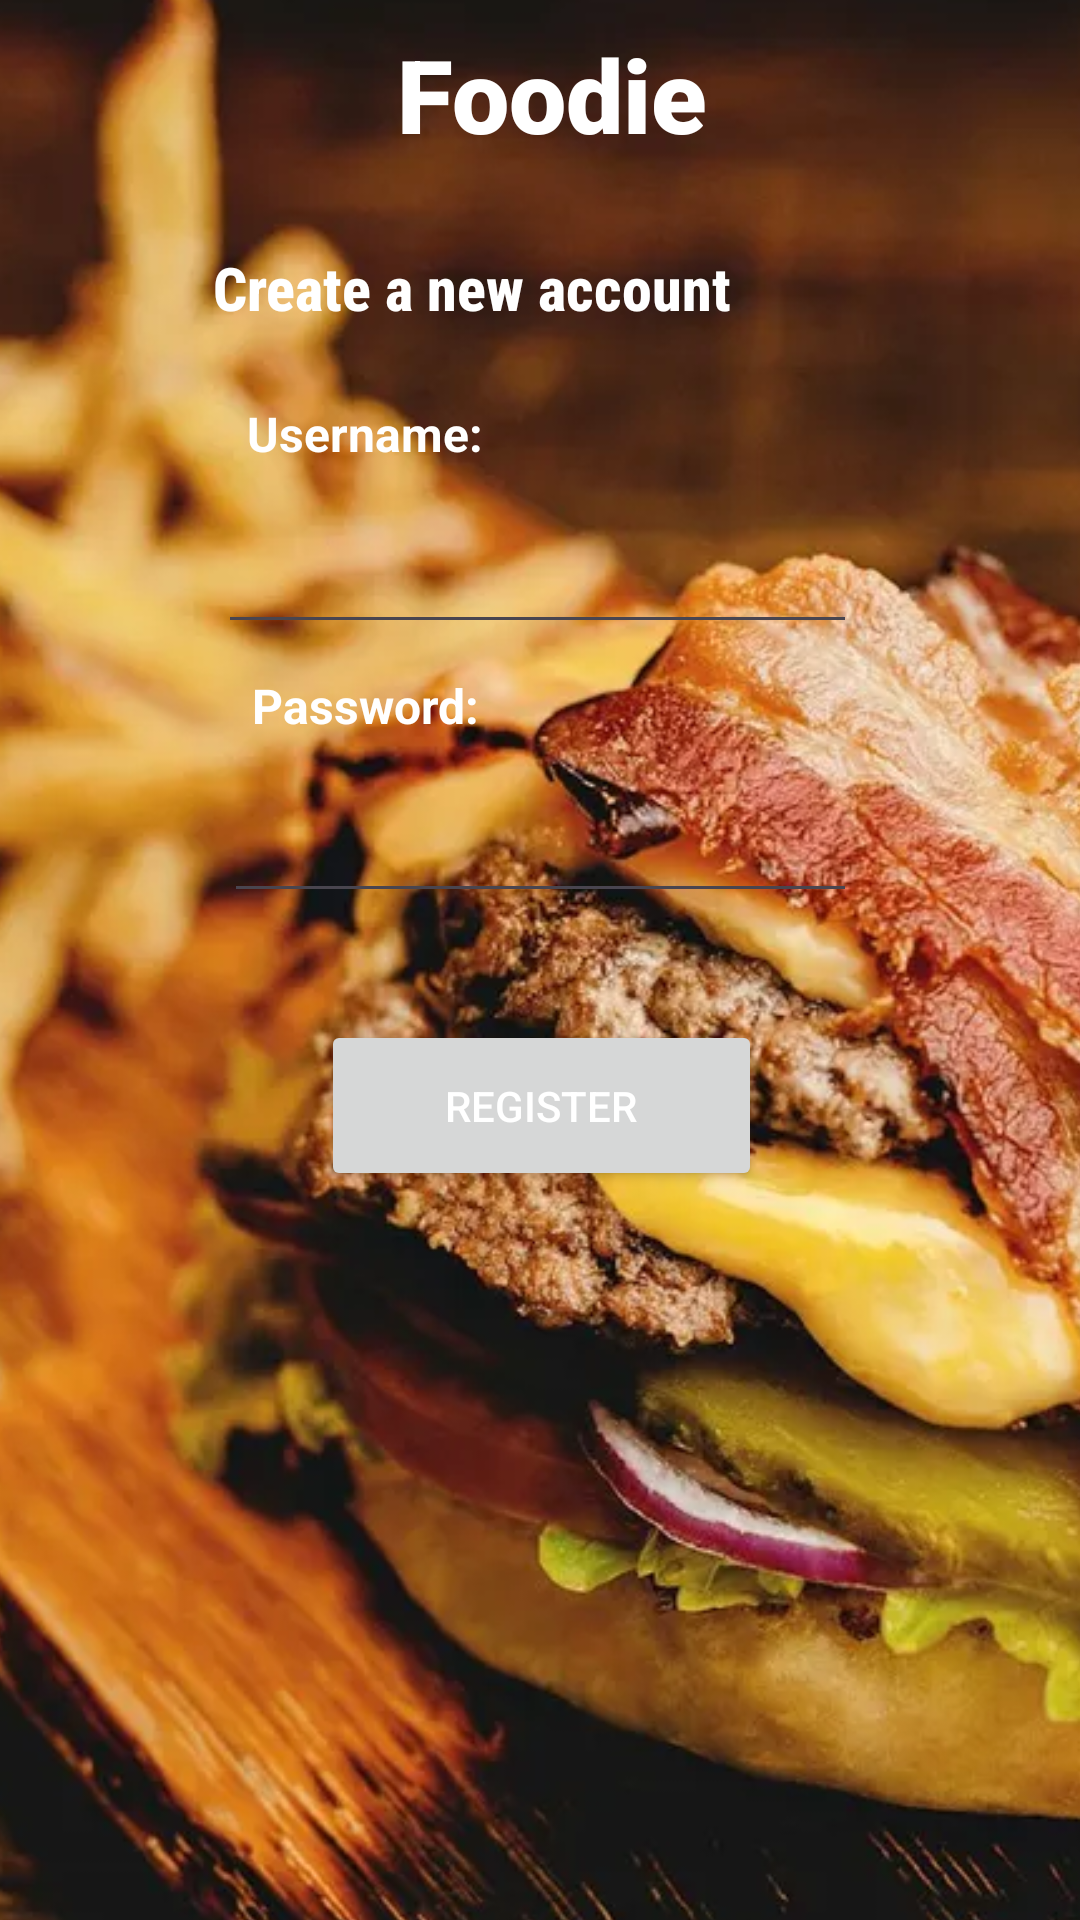

Reconstruct the res/layout file that produces this screen, plus the resources it refers to.
<!-- AndroidManifest.xml: application theme Theme.Foodie -->
<!-- res/layout/register_activity.xml -->
<?xml version="1.0" encoding="utf-8"?>
<androidx.constraintlayout.widget.ConstraintLayout xmlns:android="http://schemas.android.com/apk/res/android"
    xmlns:app="http://schemas.android.com/apk/res-auto"
    xmlns:tools="http://schemas.android.com/tools"
    android:layout_width="match_parent"
    android:layout_height="match_parent"
    tools:context=".RegisterActivity">

    <ImageView
        android:id="@+id/imageView"
        android:layout_width="wrap_content"
        android:layout_height="wrap_content"
        android:scaleX="2"
        android:scaleY="2"
        android:src="@drawable/foodie_main"
        app:layout_constraintBottom_toBottomOf="parent"
        app:layout_constraintEnd_toEndOf="parent"
        app:layout_constraintTop_toTopOf="parent"
        app:layout_constraintVertical_bias="0.0"
        android:contentDescription="@string/foodie_main_image" />

    <TextView
        android:id="@+id/newAccountLabel"
        android:layout_width="225dp"
        android:layout_height="46dp"
        android:fontFamily="sans-serif-condensed-medium"
        android:text="@string/create_a_new_account"
        android:textAlignment="textStart"
        android:textColor="@color/white"
        android:textSize="20sp"
        android:textStyle="bold"
        app:layout_constraintBottom_toTopOf="@+id/usernameText"
        app:layout_constraintEnd_toEndOf="parent"
        app:layout_constraintHorizontal_bias="0.526"
        app:layout_constraintStart_toStartOf="parent"
        app:layout_constraintTop_toTopOf="parent"
        app:layout_constraintVertical_bias="0.694" />

    <EditText
        android:id="@+id/usernameText"
        android:layout_width="213dp"
        android:layout_height="50dp"
        android:autofillHints=""
        android:ems="10"
        android:inputType="text"
        android:textColor="@color/white"
        app:layout_constraintBottom_toBottomOf="parent"
        app:layout_constraintEnd_toEndOf="parent"
        app:layout_constraintHorizontal_bias="0.494"
        app:layout_constraintStart_toStartOf="parent"
        app:layout_constraintTop_toTopOf="parent"
        app:layout_constraintVertical_bias="0.279" />

    <TextView
        android:id="@+id/usernameTextView"
        android:layout_width="86dp"
        android:layout_height="27dp"
        android:layout_marginBottom="4dp"
        android:labelFor="@+id/usernameText"
        android:text="@string/usernameTextView"
        android:textColor="@color/white"

        android:textSize="16sp"
        android:textStyle="bold"
        app:layout_constraintBottom_toTopOf="@+id/usernameText"
        app:layout_constraintEnd_toEndOf="parent"
        app:layout_constraintHorizontal_bias="0.301"
        app:layout_constraintStart_toStartOf="parent" />

    <Button
        android:textColor="@color/white"

        android:id="@+id/sendButton"
        android:layout_width="147dp"
        android:layout_height="57dp"
        android:text="@string/register_button_text"
        app:layout_constraintBottom_toBottomOf="parent"
        app:layout_constraintEnd_toEndOf="parent"
        app:layout_constraintHorizontal_bias="0.503"
        app:layout_constraintStart_toStartOf="parent"
        app:layout_constraintTop_toTopOf="parent"
        app:layout_constraintVertical_bias="0.583" />

    <TextView
        android:id="@+id/passwordTextView"
        android:layout_width="86dp"
        android:layout_height="27dp"
        android:layout_marginBottom="4dp"
        android:labelFor="@+id/passwordText"

        android:text="@string/passwordTextView"
        android:textColor="@color/white"
        android:textSize="16sp"
        android:textStyle="bold"
        app:layout_constraintBottom_toTopOf="@+id/passwordText"
        app:layout_constraintEnd_toEndOf="parent"
        app:layout_constraintHorizontal_bias="0.307"
        app:layout_constraintStart_toStartOf="parent" />

    <EditText
        android:id="@+id/passwordText"
        android:layout_width="211dp"
        android:layout_height="49dp"
        android:autofillHints=""

        android:contentDescription="@string/password_contentDescription"
        android:ems="10"
        android:inputType="textPassword"
        android:textColor="@color/white"
        app:layout_constraintBottom_toBottomOf="parent"
        app:layout_constraintEnd_toEndOf="parent"
        app:layout_constraintStart_toStartOf="parent"
        app:layout_constraintTop_toTopOf="parent"
        app:layout_constraintVertical_bias="0.432" />

    <TextView
        android:id="@+id/foodieLabel"
        android:layout_width="154dp"

        android:layout_height="61dp"
        android:fontFamily="sans-serif-black"
        android:text="@string/foodie"
        android:textAlignment="center"
        android:textColor="@color/white"
        android:textSize="34sp"
        app:layout_constraintBottom_toTopOf="@+id/newAccountLabel"
        app:layout_constraintEnd_toEndOf="parent"
        app:layout_constraintHorizontal_bias="0.517"
        app:layout_constraintStart_toStartOf="parent"
        app:layout_constraintTop_toTopOf="parent"
        app:layout_constraintVertical_bias="0.41" />


</androidx.constraintlayout.widget.ConstraintLayout>
<!-- resources referenced by this layout -->
<resources>
  <color name="white">#FFFFFFFF</color>
  <!-- drawable foodie_main: png bitmap (drawable, 111460 bytes) -->
  <string name="create_a_new_account">Create a new account</string>
  <string name="foodie">Foodie</string>
  <string name="foodie_main_image">foodie main image</string>
  <string name="passwordTextView">Password:</string>
  <string name="password_contentDescription">Password text field</string>
  <string name="register_button_text">Register</string>
  <string name="usernameTextView">Username:</string>
  <style name="Theme.Foodie" parent="Base.Theme.Foodie">
          <item name="colorPrimary">@color/black</item>
      </style>
  <style name="Base.Theme.Foodie" parent="Theme.Material3.DayNight.NoActionBar">
          
           <item name="colorPrimary">@color/black</item>
      </style>
  <color name="black">#FF000000</color>
</resources>
